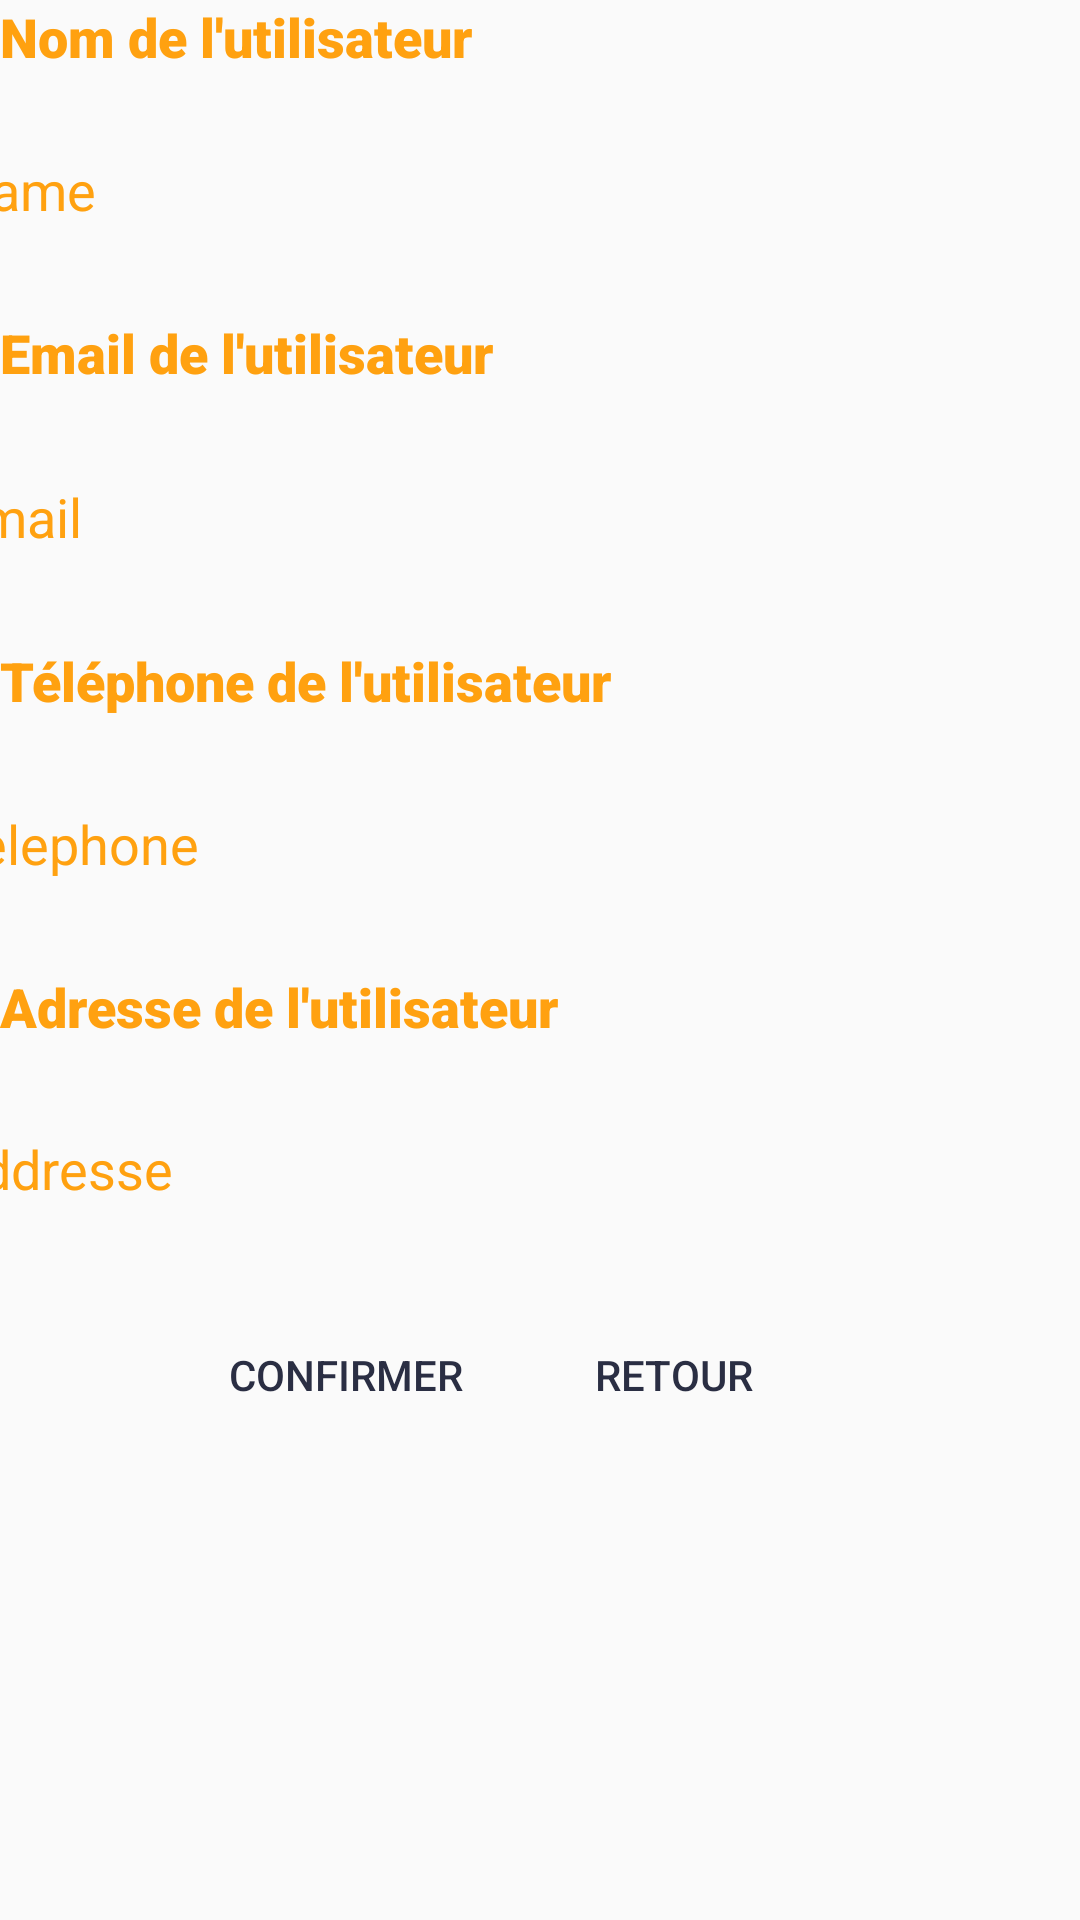

Produce the Android XML layout that renders to this screen, including the resource entries it uses.
<!-- AndroidManifest.xml: application theme AppTheme -->
<!-- res/layout/activity_utilisateur.xml -->
<?xml version="1.0" encoding="utf-8"?>
<androidx.constraintlayout.widget.ConstraintLayout xmlns:android="http://schemas.android.com/apk/res/android"
    xmlns:app="http://schemas.android.com/apk/res-auto"
    xmlns:tools="http://schemas.android.com/tools"
    android:layout_width="match_parent"
    android:layout_height="match_parent"
    tools:context=".utilisateur">

    <LinearLayout
        android:id="@+id/linearLayout2"
        android:layout_width="match_parent"
        android:layout_height="match_parent"
        android:orientation="vertical"
        app:layout_constraintEnd_toEndOf="parent"
        app:layout_constraintTop_toTopOf="parent">

        <TextView
            android:id="@+id/textView13"
            android:layout_width="match_parent"
            android:layout_height="wrap_content"
            android:fontFamily="sans-serif-black"
            android:text="Nom de l'utilisateur"
            android:textColor="@color/colorPrimary"
            android:textSize="18dp" />

        <EditText
            android:id="@+id/nameprofile"
            android:layout_width="412dp"
            android:layout_height="41dp"
            android:layout_gravity="center_horizontal"
            android:layout_margin="20dp"
            android:layout_marginBottom="10dp"
            android:background="@drawable/input_outline"
            android:ems="10"
            android:hint="Name"
            android:inputType="textPersonName"
            android:maxLength="30"
            android:padding="10dp"
            android:textColor="@color/colorPrimaryDark"
            android:textColorHint="@color/Splashcolor" />

        <TextView
            android:id="@+id/textView14"
            android:layout_width="match_parent"
            android:layout_height="wrap_content"
            android:fontFamily="sans-serif-black"
            android:text="Email de l'utilisateur"
            android:textColor="@color/colorPrimary1"
            android:textSize="18dp" />

        <EditText
            android:id="@+id/emailprofile"
            android:layout_width="414dp"
            android:layout_height="45dp"
            android:layout_gravity="center_horizontal"
            android:layout_margin="20dp"
            android:background="@drawable/input_outline"
            android:ems="10"
            android:hint="Email"
            android:inputType="textEmailAddress"
            android:padding="10dp"
            android:textColor="@color/colorPrimaryDark"
            android:textColorHint="@color/Splashcolor" />

        <TextView
            android:id="@+id/textView15"
            android:layout_width="match_parent"
            android:layout_height="wrap_content"
            android:fontFamily="sans-serif-black"
            android:text="Téléphone de l'utilisateur"
            android:textColor="@color/colorPrimary1"
            android:textSize="18dp" />

        <EditText
            android:id="@+id/telephoneprofile"
            android:layout_width="414dp"
            android:layout_height="wrap_content"
            android:layout_gravity="center_horizontal"
            android:layout_margin="20dp"
            android:background="@drawable/input_outline"
            android:ems="10"
            android:hint="Telephone"
            android:inputType="phone"
            android:maxLength="8"
            android:padding="10dp"
            android:textColor="@color/colorPrimaryDark"
            android:textColorHint="@color/Splashcolor" />

        <TextView
            android:id="@+id/textView16"
            android:layout_width="match_parent"
            android:layout_height="wrap_content"
            android:fontFamily="sans-serif-black"
            android:text="Adresse de l'utilisateur"
            android:textColor="@color/colorPrimary1"
            android:textSize="18dp" />

        <EditText
            android:id="@+id/addresseprofile"
            android:layout_width="416dp"
            android:layout_height="44dp"
            android:layout_gravity="center_horizontal"
            android:layout_margin="20dp"
            android:layout_marginStart="12dp"
            android:background="@drawable/input_outline"
            android:ems="10"
            android:hint="Addresse"
            android:inputType="textPostalAddress"
            android:padding="10dp"
            android:textColor="@color/colorPrimaryDark"
            android:textColorHint="@color/Splashcolor" />

        <androidx.constraintlayout.widget.ConstraintLayout
            android:layout_width="match_parent"
            android:layout_height="match_parent">

            <Button
                android:id="@+id/confimer"
                android:layout_width="111dp"
                android:layout_height="53dp"
                android:layout_margin="60dp"
                android:layout_marginStart="68dp"
                android:background="@drawable/ic_tags_bk"
                android:text="Confirmer"
                android:textColor="@color/colorPrimaryDark"
                app:layout_constraintStart_toStartOf="parent"
                tools:layout_editor_absoluteY="6dp" />

            <Button
                android:id="@+id/retour"
                android:layout_width="111dp"
                android:layout_height="53dp"
                android:layout_marginEnd="80dp"
                android:background="@drawable/ic_tags_bk"
                android:text="retour"
                android:textColor="@color/colorPrimaryDark"
                app:layout_constraintEnd_toEndOf="parent"
                tools:layout_editor_absoluteY="7dp" />
        </androidx.constraintlayout.widget.ConstraintLayout>

    </LinearLayout>

</androidx.constraintlayout.widget.ConstraintLayout>
<!-- resources referenced by this layout -->
<resources>
  <color name="Splashcolor">#FFA110</color>
  <color name="colorPrimary">#FFA110</color>
  <color name="colorPrimary1">#FFA110</color>
  <color name="colorPrimaryDark">#2A2E43</color>
  <style name="AppTheme" parent="Theme.AppCompat.Light">
          
          <item name="colorPrimary">@color/colorPrimary</item>
          <item name="colorPrimaryDark">@color/colorPrimaryDark</item>
          <item name="colorAccent">@color/colorAccent</item>
      </style>
  <color name="colorAccent">#FF402D</color>
</resources>
